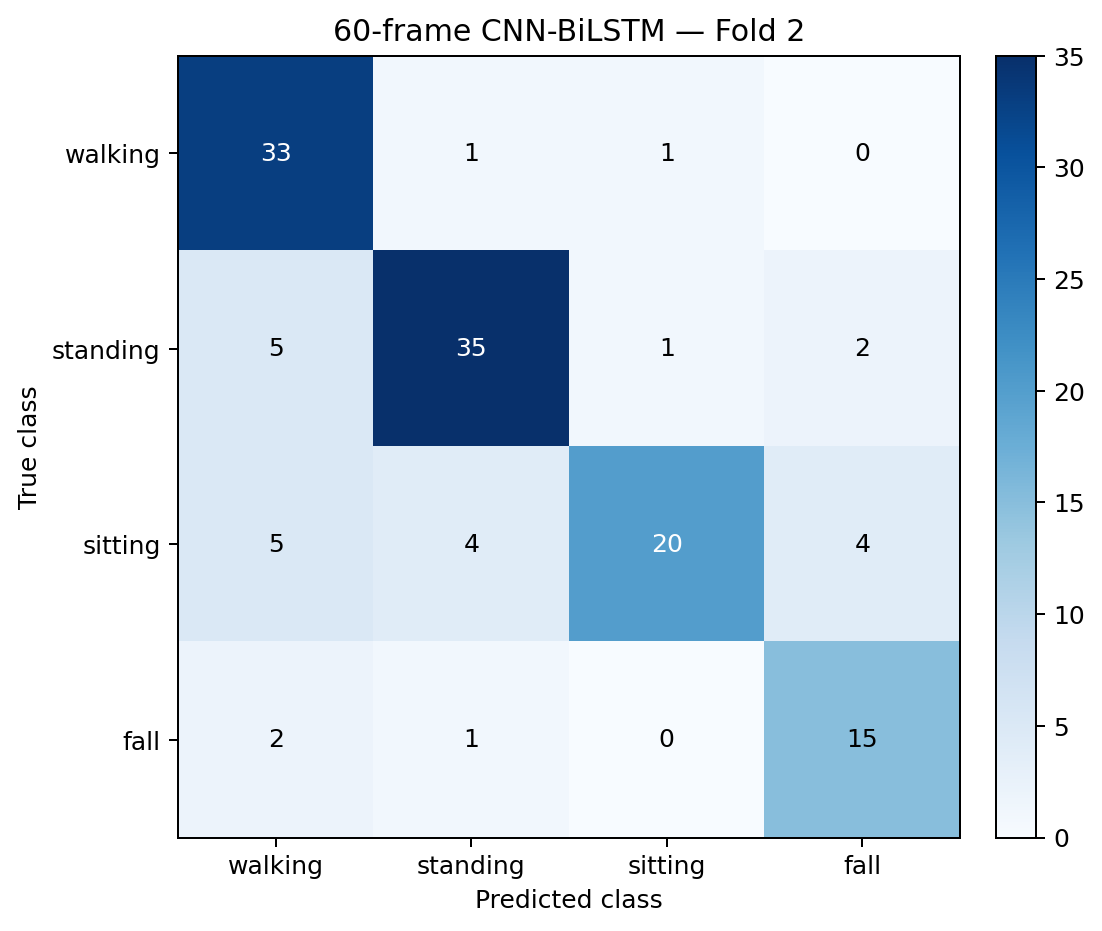

The file beside this chart, header and first rows:
true_class, walking, standing, sitting, fall
walking, 33, 1, 1, 0
standing, 5, 35, 1, 2
sitting, 5, 4, 20, 4
fall, 2, 1, 0, 15
